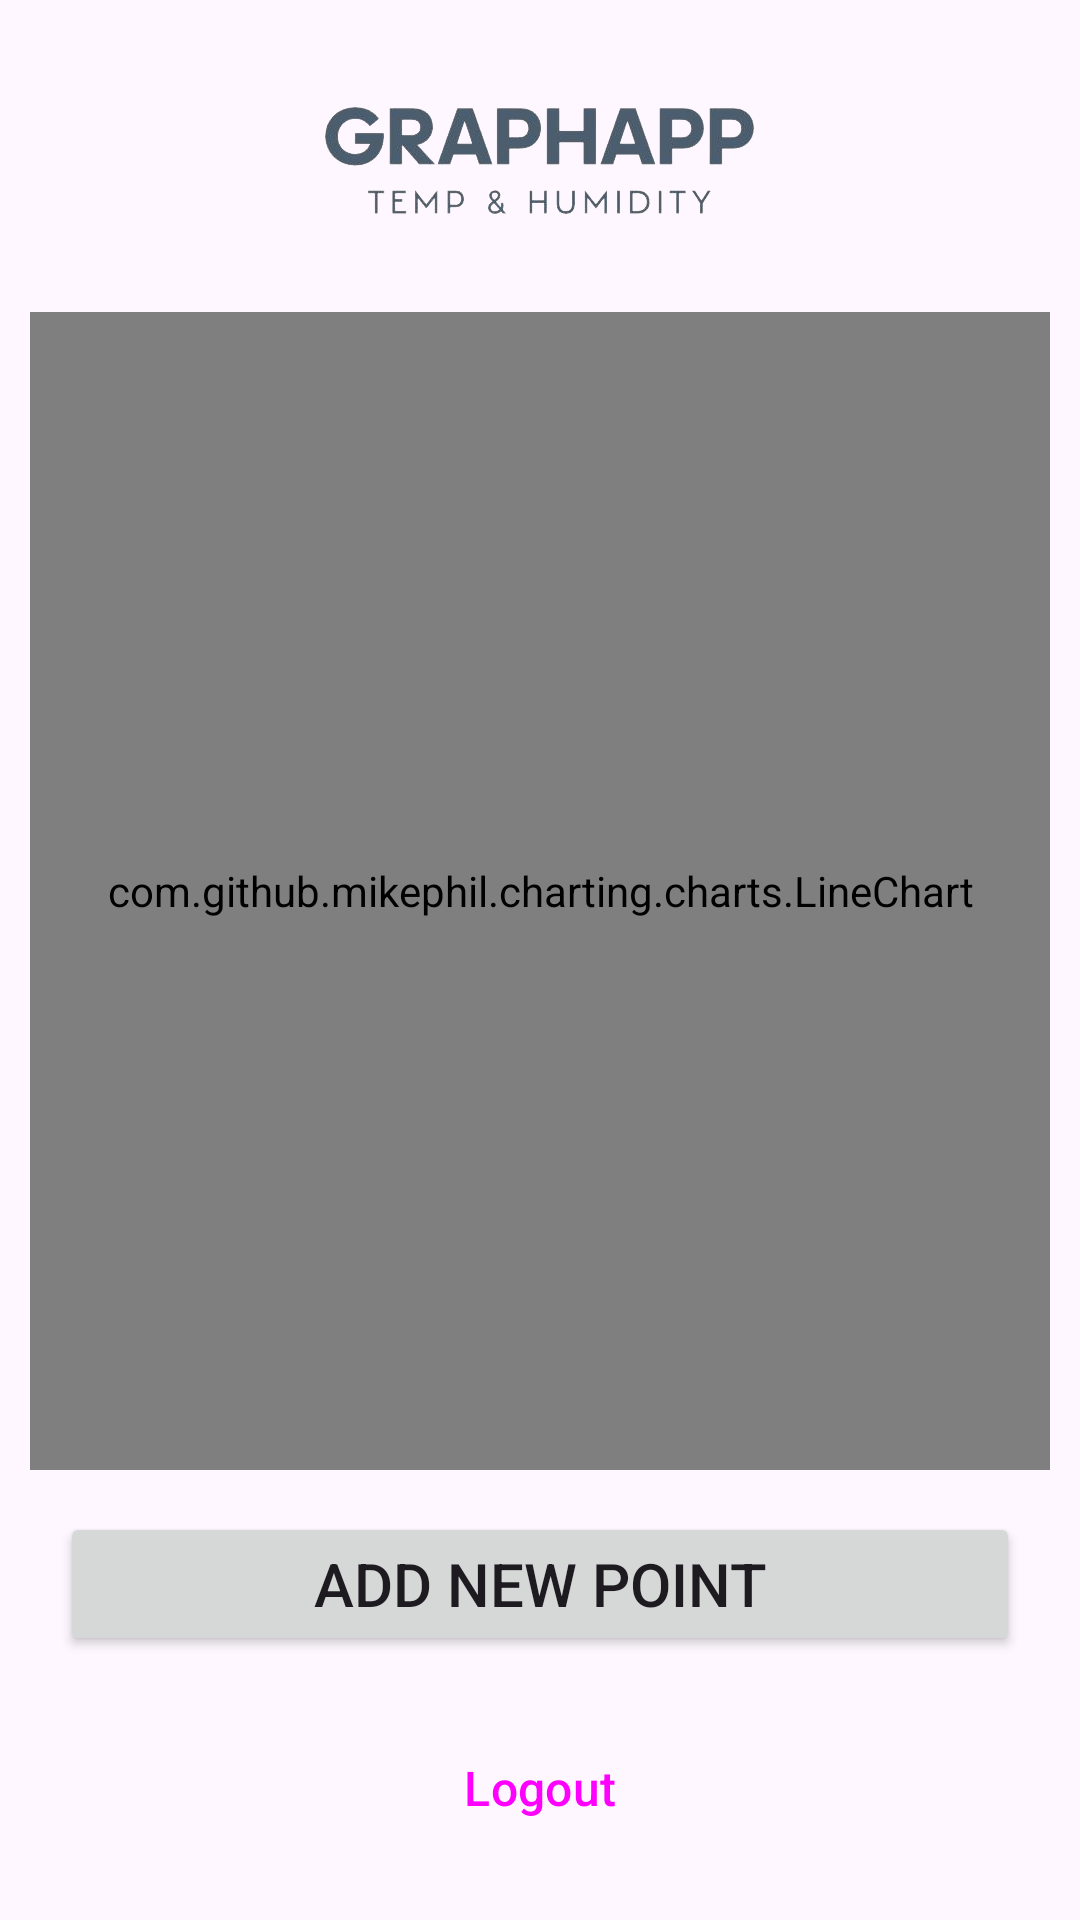

Write the Android layout XML for this screen, with the resource values it uses.
<!-- AndroidManifest.xml: activity theme Theme.Material3.Light.NoActionBar -->
<!-- res/layout/activity_home.xml -->
<?xml version="1.0" encoding="utf-8"?>
<RelativeLayout xmlns:android="http://schemas.android.com/apk/res/android"
    android:layout_width="match_parent"
    android:layout_height="match_parent">

    <ImageView
        android:id="@+id/image_view_home_logo"
        android:layout_width="wrap_content"
        android:layout_height="wrap_content"
        android:padding="24dp"
        android:layout_centerHorizontal="true"
        android:contentDescription="@string/app_logo_description"
        android:src="@drawable/logo_image" />

    <com.github.mikephil.charting.charts.LineChart
        android:id="@+id/graph_view"
        android:layout_width="match_parent"
        android:layout_height="match_parent"
        android:layout_below="@id/image_view_home_logo"
        android:layout_marginBottom="150dp"
        android:layout_marginStart="10dp"
        android:layout_marginEnd="10dp"
        />


    <Button
        android:id="@+id/button_add_new_point"
        android:layout_width="match_parent"
        android:layout_height="wrap_content"
        android:layout_above="@id/button_logout"
        android:text="@string/add_new_point"
        android:layout_marginStart="20dp"
        android:layout_marginEnd="20dp"
        android:textSize="20sp" />

    <Button
        android:id="@+id/button_logout"
        style="@style/Widget.Material3.Button.TextButton"
        android:layout_width="wrap_content"
        android:layout_height="wrap_content"
        android:layout_alignParentBottom="true"
        android:layout_centerHorizontal="true"
        android:text="@string/logout"
        android:layout_margin="20dp"
        android:textSize="16sp" />


</RelativeLayout>
<!-- resources referenced by this layout -->
<resources>
  <!-- drawable logo_image: png bitmap (drawable-nodpi, 45014 bytes) -->
  <string name="add_new_point">Add New Point</string>
  <string name="app_logo_description">app logo</string>
  <string name="logout">Logout</string>
</resources>
